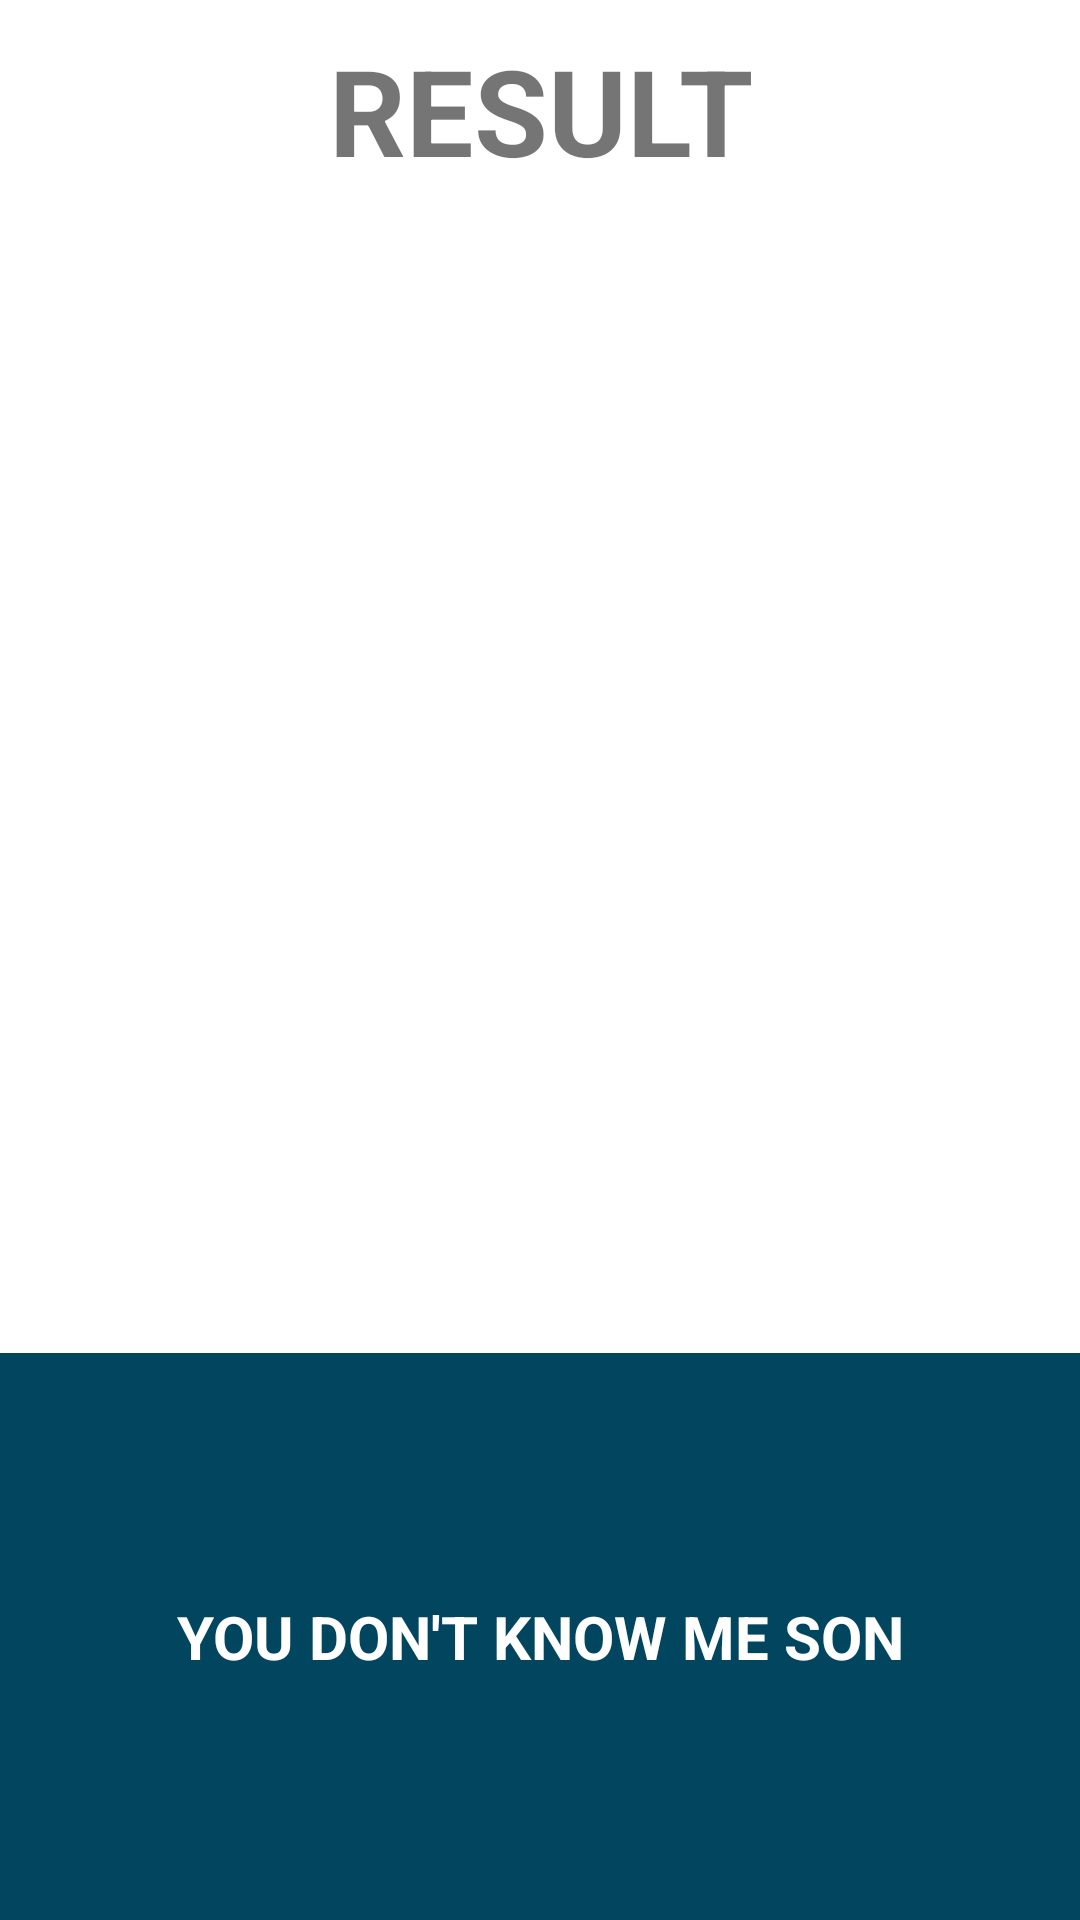

Write the Android layout XML for this screen, with the resource values it uses.
<!-- AndroidManifest.xml: application theme Theme.BrainTrain -->
<!-- res/layout/fragment_result.xml -->
<?xml version="1.0" encoding="utf-8"?>
<LinearLayout xmlns:android="http://schemas.android.com/apk/res/android"
    xmlns:app="http://schemas.android.com/apk/res-auto"
    xmlns:tools="http://schemas.android.com/tools"
    android:id="@+id/fragment_result"
    android:layout_width="match_parent"
    android:layout_height="match_parent"
    android:orientation="vertical"
    tools:context=".ui.result.ResultFragment">

    <LinearLayout
        android:layout_width="match_parent"
        android:layout_height="wrap_content"
        android:orientation="horizontal">


        <TextView
            android:id="@+id/textView26"
            android:layout_width="0dp"
            android:layout_height="wrap_content"
            android:layout_weight="1"
            android:textSize="40dp"
            android:textStyle="bold"
            android:gravity="center"
            android:padding="10dp"
            android:text="RESULT" />

    </LinearLayout>

    <androidx.recyclerview.widget.RecyclerView
        android:id="@+id/recyclerView"
        android:padding="10dp"
        android:layout_width="match_parent"
        android:layout_weight="0.7"
        android:layout_height="0dp" >

    </androidx.recyclerview.widget.RecyclerView>

    <TextView
        android:id="@+id/textView28"
        android:layout_width="match_parent"
        android:layout_height="wrap_content"
        android:layout_gravity="bottom"
        android:layout_weight="0.3"
        android:background="@color/loyal_blue"
        android:gravity="center"
        android:text="YOU DON'T KNOW ME SON"
        android:textColor="@color/white"
        android:textSize="20dp"
        android:textStyle="bold" />


</LinearLayout>
<!-- resources referenced by this layout -->
<resources>
  <color name="loyal_blue">#01455e</color>
  <color name="white">#FFFFFFFF</color>
  <style name="Theme.BrainTrain" parent="Theme.MaterialComponents.DayNight.DarkActionBar">
          
          <item name="colorPrimary">@color/loyal_blue</item>
          <item name="colorPrimaryVariant">@color/purple_700</item>
          <item name="colorOnPrimary">@color/white</item>
          
          <item name="colorSecondary">@color/teal_200</item>
          <item name="colorSecondaryVariant">@color/teal_700</item>
          <item name="colorOnSecondary">@color/black</item>
          
          <item name="android:statusBarColor">?attr/colorPrimaryVariant</item>
          
      </style>
  <color name="purple_700">#FF3700B3</color>
  <color name="teal_200">#FF03DAC5</color>
  <color name="teal_700">#FF018786</color>
  <color name="black">#FF000000</color>
</resources>
